Run: headless pygame with SDL's dummy video driver; simulated clock (each Clock.tick advances the game by its frame time, no real sleeping); random seed 0; keys injected as events and as key.get_pressed() state; no mouse input.
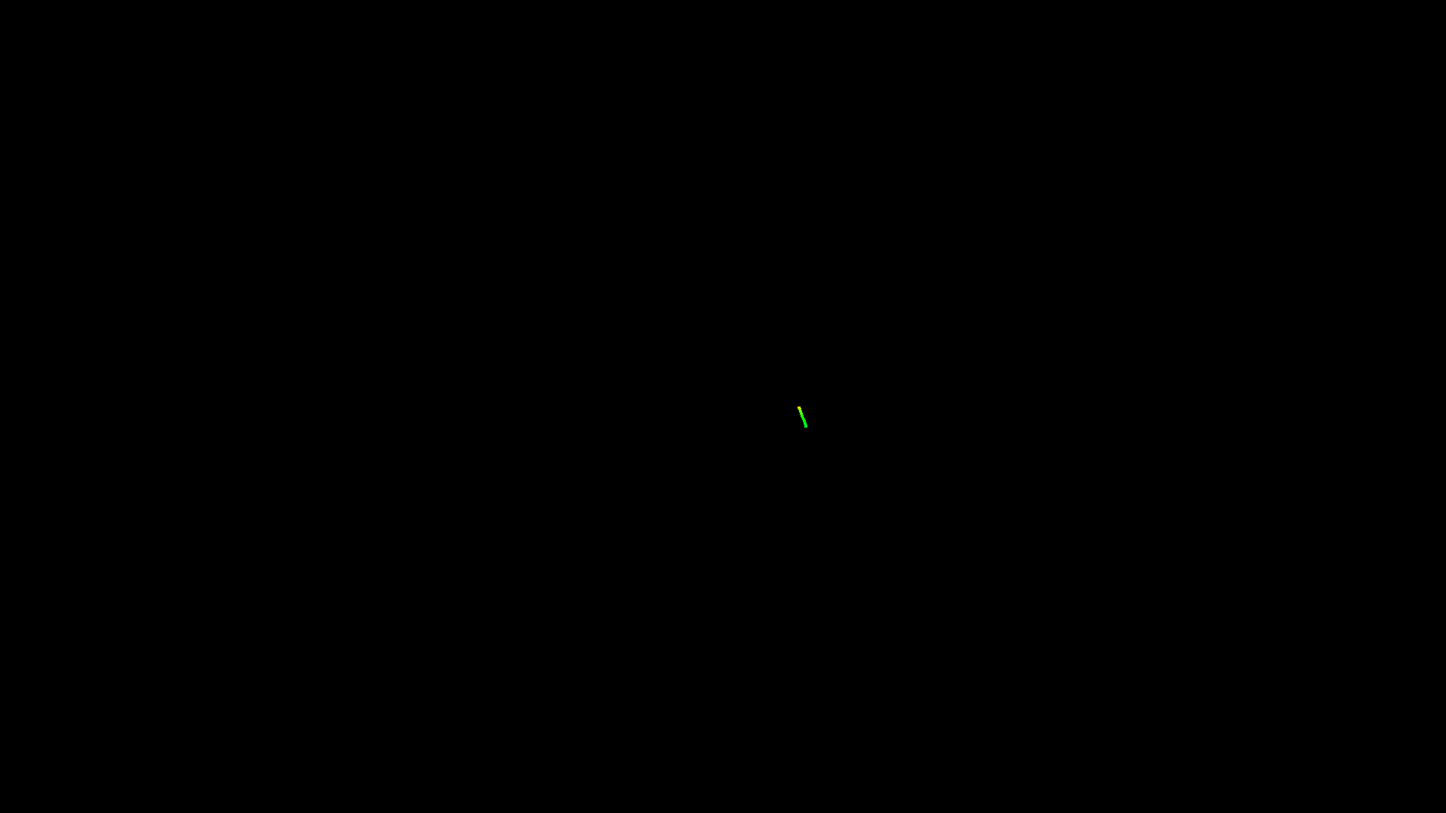
Frame 1 of 4 · flips 1–60 · no input
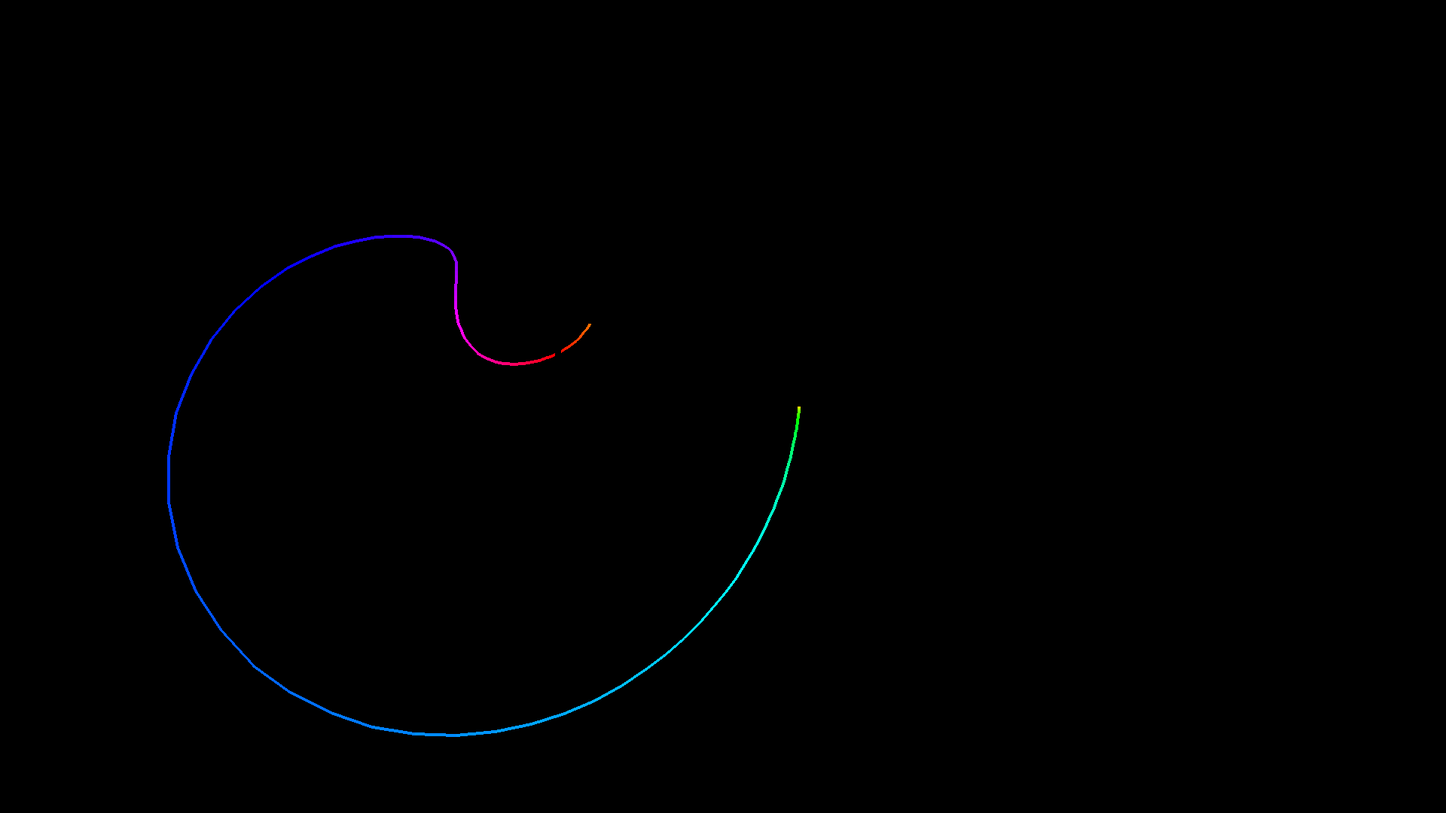
Frame 2 of 4 · flips 61–180 · tapped SPACE, RETURN · held RIGHT (→), D
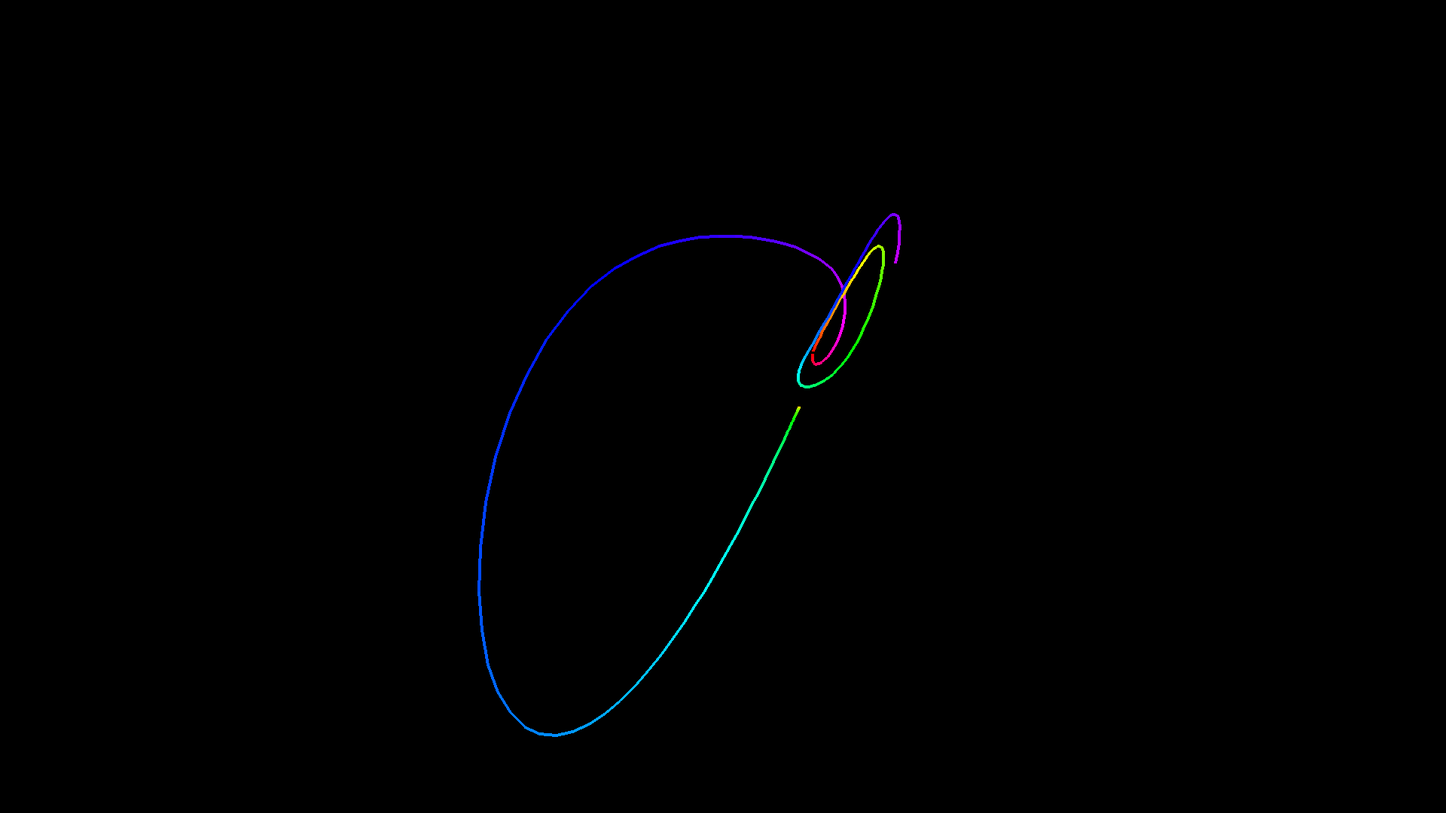
Frame 3 of 4 · flips 181–300 · held DOWN (↓), S
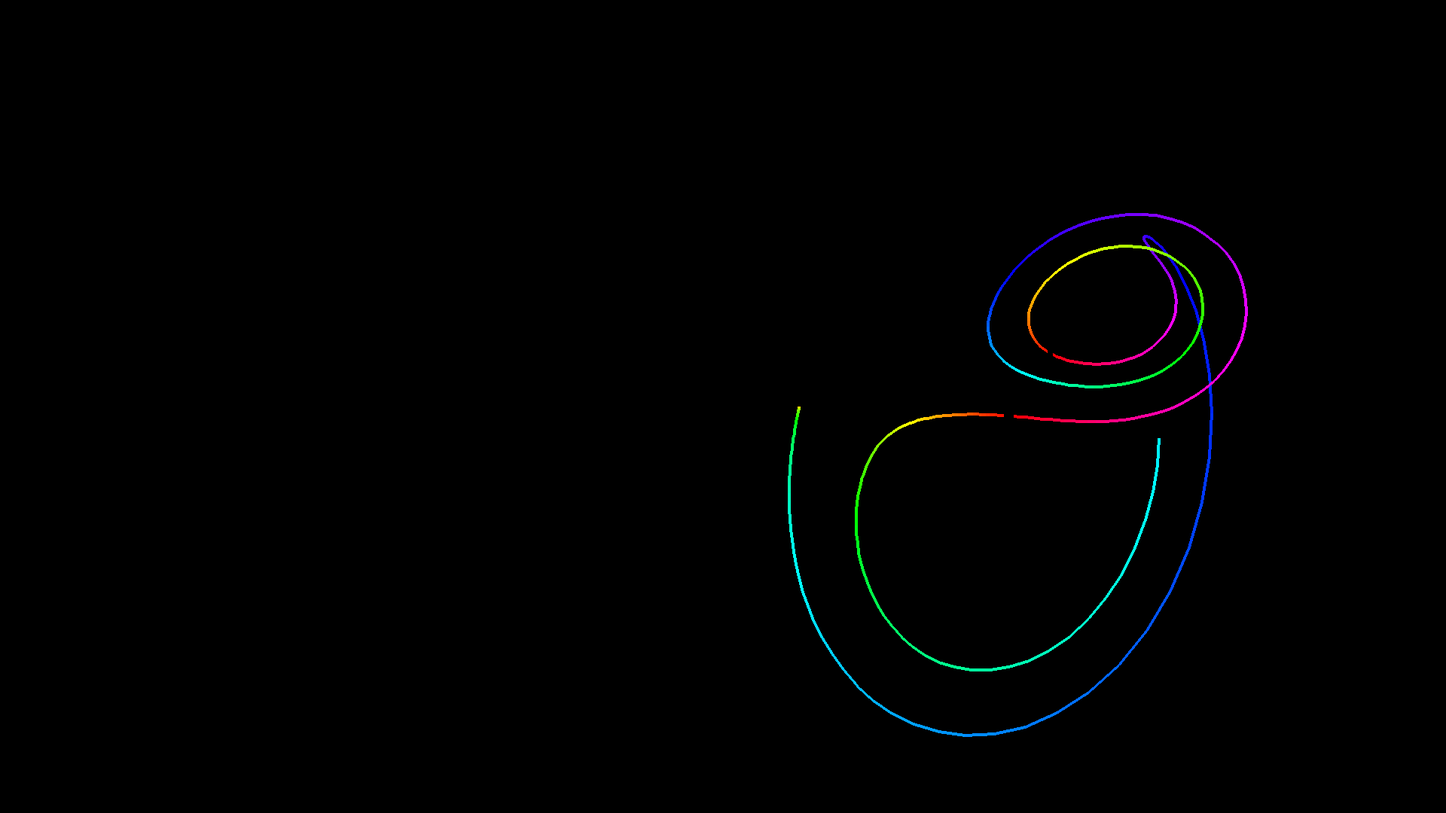
Frame 4 of 4 · flips 301–420 · held LEFT (←), A, UP (↑), W

The pygame program that drew these frames:

import pygame, sys, math, colorsys, os
from pygame.locals import *

pygame.init()

width = 1920
height = 1080
screen = pygame.display.set_mode((width, height))

os.environ["SDL_VIDEO_CENTERED"]='1'
size = (width, height)
white, black = (200, 200, 200), (0, 0, 0)

sigma = 10
row = 28
beta = 8/3
x, y, z = 0.01, 0, 0
points = []
colors = []
scale = 15
angle = 0
previous = None

clock = pygame.time.Clock()

def matrix_multiplication(a, b):
    columns_a = len(a[0])
    rows_a = len(a)
    columns_b = len(b[0])
    rows_b = len(b)

    output = [[j for j in range(columns_b)] for i in range(rows_a)]
    if columns_a == rows_b:
        for x in range(rows_a):
            for y in range(columns_b):
                total = 0
                for k in range(columns_a):
                    total += a[x][k] * b[k][y]
                output[x][y] = total
        return output
    else:
        print("error! the columns of the first matrix must be equal with the rows of the second matrix")
        return None


def hsv2rgb(h,s,v):
    return tuple(round(i * 255) for i in colorsys.hsv_to_rgb(h,s,v))


def checkevents():
    for event in pygame.event.get():
        if event.type == QUIT:
            sys.exit()


while True:
    checkevents()
    dt = clock.tick(120)/1000

    # If the game is too slow (usually due to being dragged and paused), skip the frame
    if dt >= 0.05:
        continue

    screen.fill((0,0,0))
    
    rotation_x = [[1, 0, 0],
                  [0, math.cos(angle), -math.sin(angle)],
                  [0, math.sin(angle), math.cos(angle)]]

    rotation_y = [[math.cos(angle), 0, -math.sin(angle)],
                  [0, 1, 0],
                  [math.sin(angle), 0, math.cos(angle)]]

    rotation_z =[[math.cos(angle), -math.sin(angle), 0],
                 [math.sin(angle), math.cos(angle), 0 ],
                  [0, 0, 1]]
    
    dx = (sigma * (y - x))*dt
    dy = (x * (row - z) - y)*dt
    dz = (x * y - beta * z)*dt

    x = x + dx
    y = y + dy
    z = z + dz
    hue = 0

    point = [[x], [y], [z]]
    points.append(point)
    
    for p in points:
        rotated_2d = matrix_multiplication(rotation_y, p)
        distance = 5

        val = 1/(distance - rotated_2d[2][0])
        projection_matrix = [[1, 0, 0],
                             [0, 1, 0]]

        projected2d = matrix_multiplication(projection_matrix, rotated_2d)
        x_pos = int(projected2d[0][0] * scale) + width//2 + 100
        y_pos = int(projected2d[1][0] * scale) + height//2
        if hue > 1:
            hue = 0
        
        if previous is not None:
            if hue >  0.006:
                pygame.draw.line(screen, (hsv2rgb(hue, 1, 1)), (x_pos, y_pos), previous, 4 )

        previous = (x_pos, y_pos)
        hue += 0.006


    angle += 0.01

    pygame.display.update()
